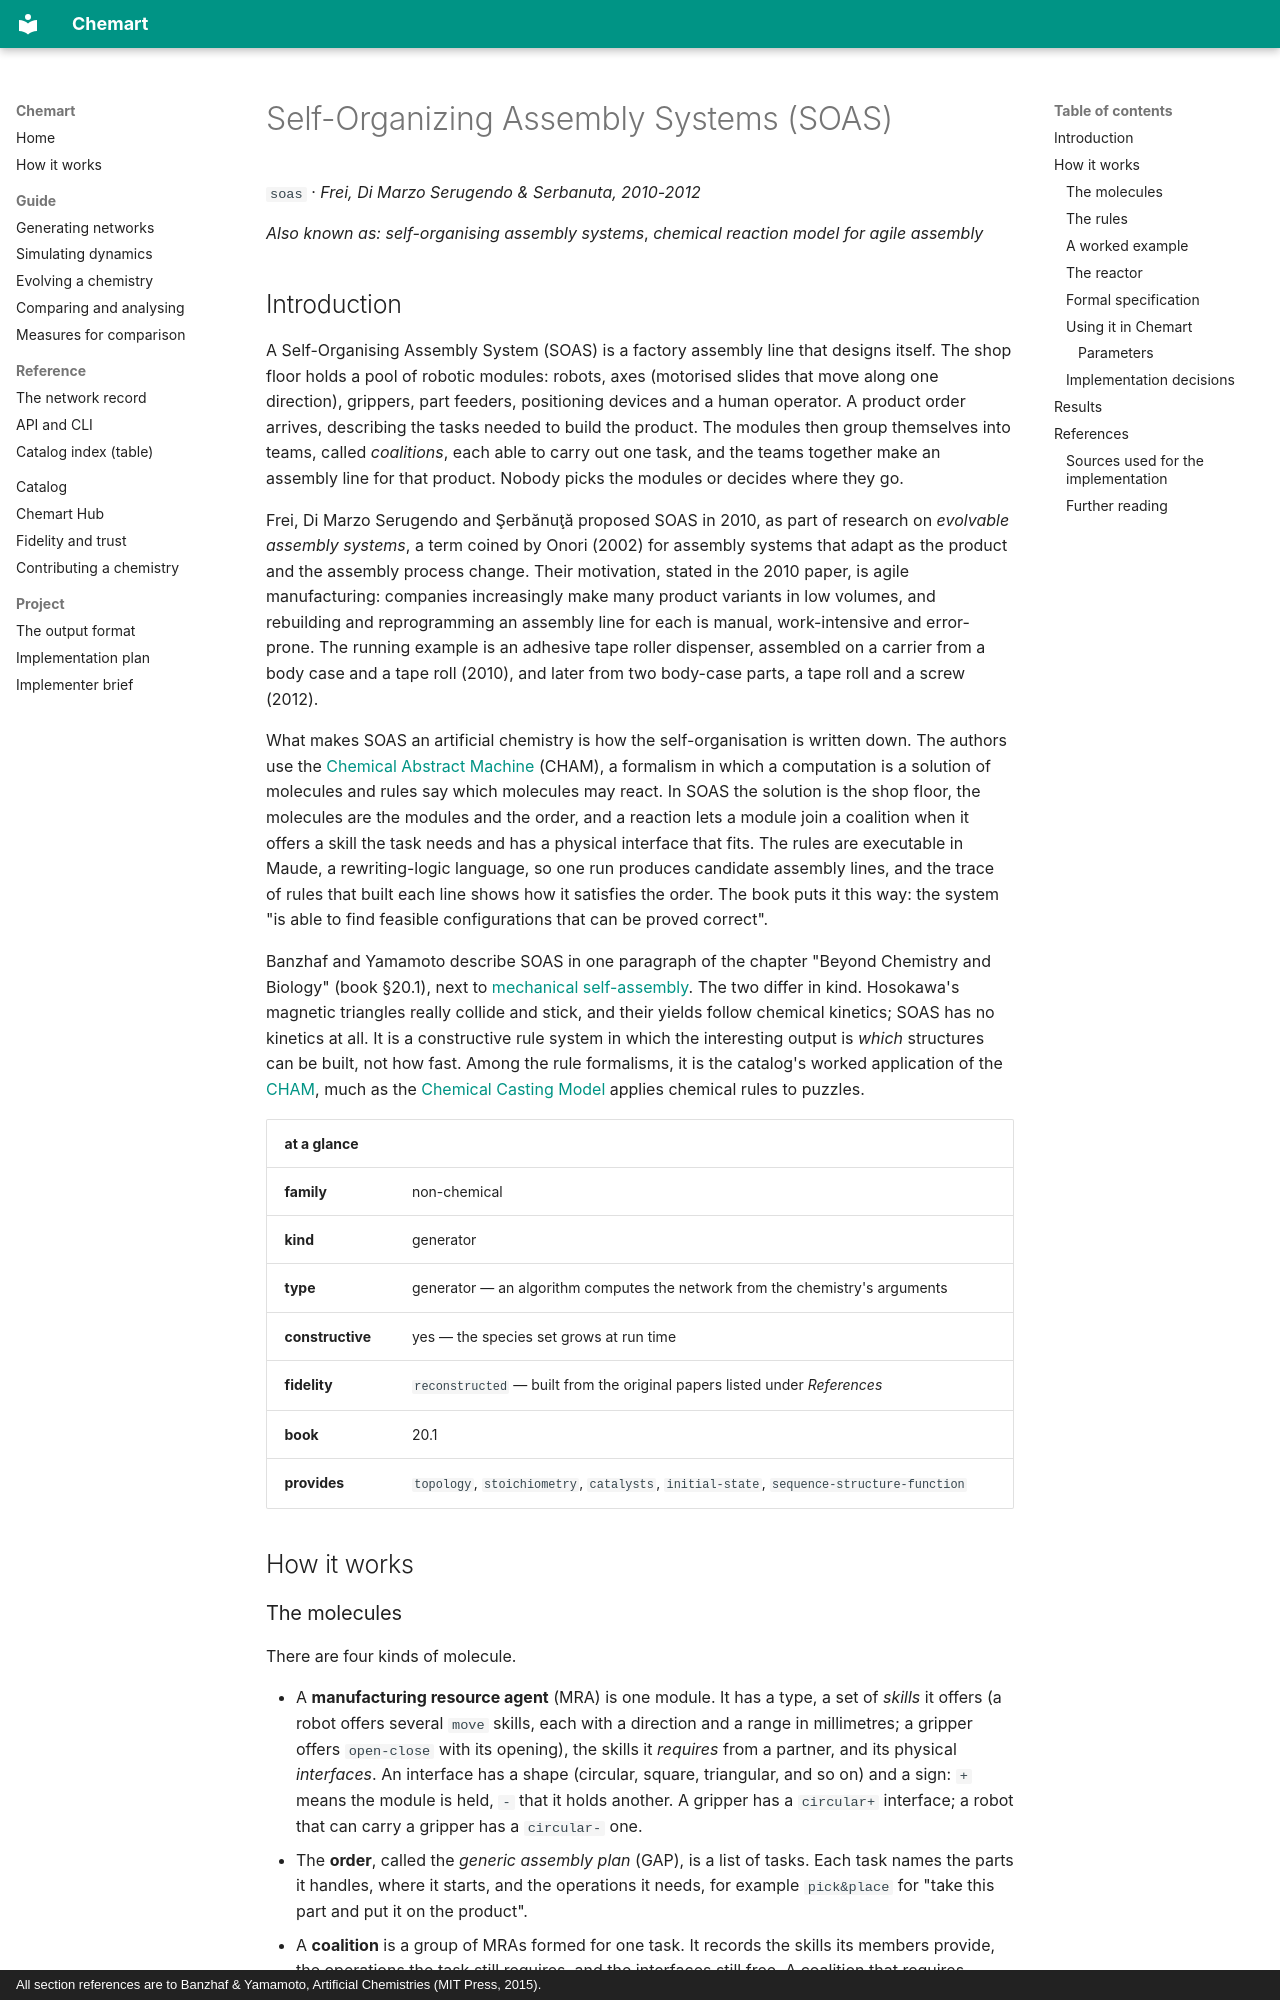

repository: MarcoTuc/Chemart · page: catalog/soas/index.html · generator: mkdocs · copyright: All section references are to Banzhaf & Yamamoto, Artificial Chemistries (MIT Press, 2015).

<!-- Generated by tools/gen_catalog_pages.py from catalog/chemistries/soas.yaml and catalog/explainers/soas.md. Edit those, not this file. -->

# Self-Organizing Assembly Systems (SOAS)

`soas` · *Frei, Di Marzo Serugendo & Serbanuta, 2010-2012*

*Also known as:* *self-organising assembly systems*, *chemical reaction model for agile assembly*

## Introduction

A Self-Organising Assembly System (SOAS) is a factory assembly line that
designs itself. The shop floor holds a pool of robotic modules: robots, axes
(motorised slides that move along one direction), grippers, part feeders,
positioning devices and a human operator. A product order arrives, describing
the tasks needed to build the product. The modules then group themselves into
teams, called *coalitions*, each able to carry out one task, and the teams
together make an assembly line for that product. Nobody picks the modules or
decides where they go.

Frei, Di Marzo Serugendo and Şerbănuţă proposed SOAS in 2010, as part of research on *evolvable assembly systems*, a term
coined by Onori (2002) for assembly systems that adapt as the product and the
assembly process change. Their motivation, stated in the 2010 paper, is agile
manufacturing: companies increasingly make many product variants in low
volumes, and rebuilding and reprogramming an assembly line for each is manual,
work-intensive and error-prone. The running example is an adhesive tape roller
dispenser, assembled on a carrier from a body case and a tape roll (2010), and
later from two body-case parts, a tape roll and a screw (2012).

What makes SOAS an artificial chemistry is how the self-organisation is
written down. The authors use the [Chemical Abstract Machine](cham.md) (CHAM),
a formalism in which a computation is a solution of molecules and rules say
which molecules may react. In SOAS the solution is the shop floor, the
molecules are the modules and the order, and a reaction lets a module join a
coalition when it offers a skill the task needs and has a physical interface
that fits. The rules are executable in Maude, a rewriting-logic language, so
one run produces candidate assembly lines, and the trace of rules that built
each line shows how it satisfies the order. The book puts it this way: the
system "is able to find feasible configurations that can be proved correct".

Banzhaf and Yamamoto describe SOAS in one paragraph of the chapter "Beyond
Chemistry and Biology" (book §20.1), next to [mechanical self-assembly](mechanical-self-assembly.md).
The two differ in kind. Hosokawa's magnetic triangles really collide and stick,
and their yields follow chemical kinetics; SOAS has no kinetics at all. It is a
constructive rule system in which the interesting output is *which* structures
can be built, not how fast. Among the rule formalisms, it is the catalog's
worked application of the [CHAM](cham.md), much as the
[Chemical Casting Model](ccm.md) applies chemical rules to puzzles.

| at a glance | |
|---|---|
| **family** | non-chemical |
| **kind** | generator |
| **type** | generator — an algorithm computes the network from the chemistry's arguments |
| **constructive** | yes — the species set grows at run time |
| **fidelity** | `reconstructed` — built from the original papers listed under *References* |
| **book** | 20.1 |
| **provides** | `topology`, `stoichiometry`, `catalysts`, `initial-state`, `sequence-structure-function` |

## How it works

### The molecules

There are four kinds of molecule.

- A **manufacturing resource agent** (MRA) is one module. It has a type, a set
  of *skills* it offers (a robot offers several `move` skills, each with a
  direction and a range in millimetres; a gripper offers `open-close` with its
  opening), the skills it *requires* from a partner, and its physical
  *interfaces*. An interface has a shape (circular, square, triangular, and so
  on) and a sign: `+` means the module is held, `-` that it holds another. A
  gripper has a `circular+` interface; a robot that can carry a gripper has a
  `circular-` one.
- The **order**, called the *generic assembly plan* (GAP), is a list of tasks.
  Each task names the parts it handles, where it starts, and the operations it
  needs, for example `pick&place` for "take this part and put it on the
  product".
- A **coalition** is a group of MRAs formed for one task. It records the skills
  its members provide, the operations the task still requires, and the
  interfaces still free. A coalition that requires nothing more is *complete*.
- An **assembly line** assigns complete coalitions to tasks. When every task
  has one, the line can build the product.

Before any reaction, the parts sharpen the tasks. A task that picks up the
body case, which is gripped at two points 60 mm apart by a two-finger gripper,
also requires `grip(gripper-type=2finger,range=60.0)`. A two-finger gripper
offers `grip` with its opening as range. A task that starts at "the feeder"
also requires a feeder of the right part.
